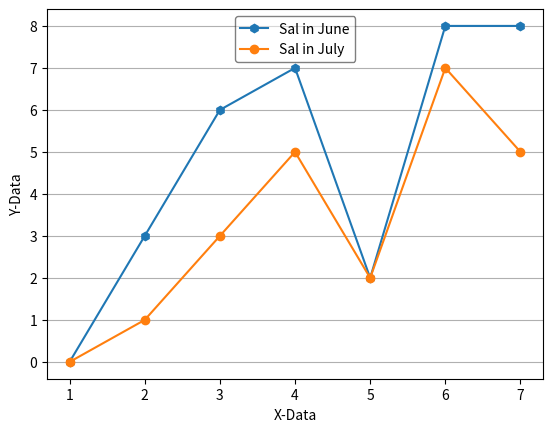

Here is the Python script that generated this plot:
import matplotlib.pyplot as plt

x = [1, 2, 3, 4, 5, 6, 7]
y1 = [0, 3, 6, 7, 2, 8, 8]
y2 = [0, 1, 3, 5, 2, 7, 5]
plt.xlabel("X-Data")
plt.ylabel("Y-Data")
plt.plot(x, y1, label="Sal in June", marker='h')  # Fixed the typo here
plt.plot(x, y2, label="Sal in July", marker='o')  # Fixed the typo here
plt.legend(loc="upper center", facecolor="w", edgecolor="k", framealpha=0.5, shadow=False, fancybox=True)
plt.grid(axis="y")
plt.show()
